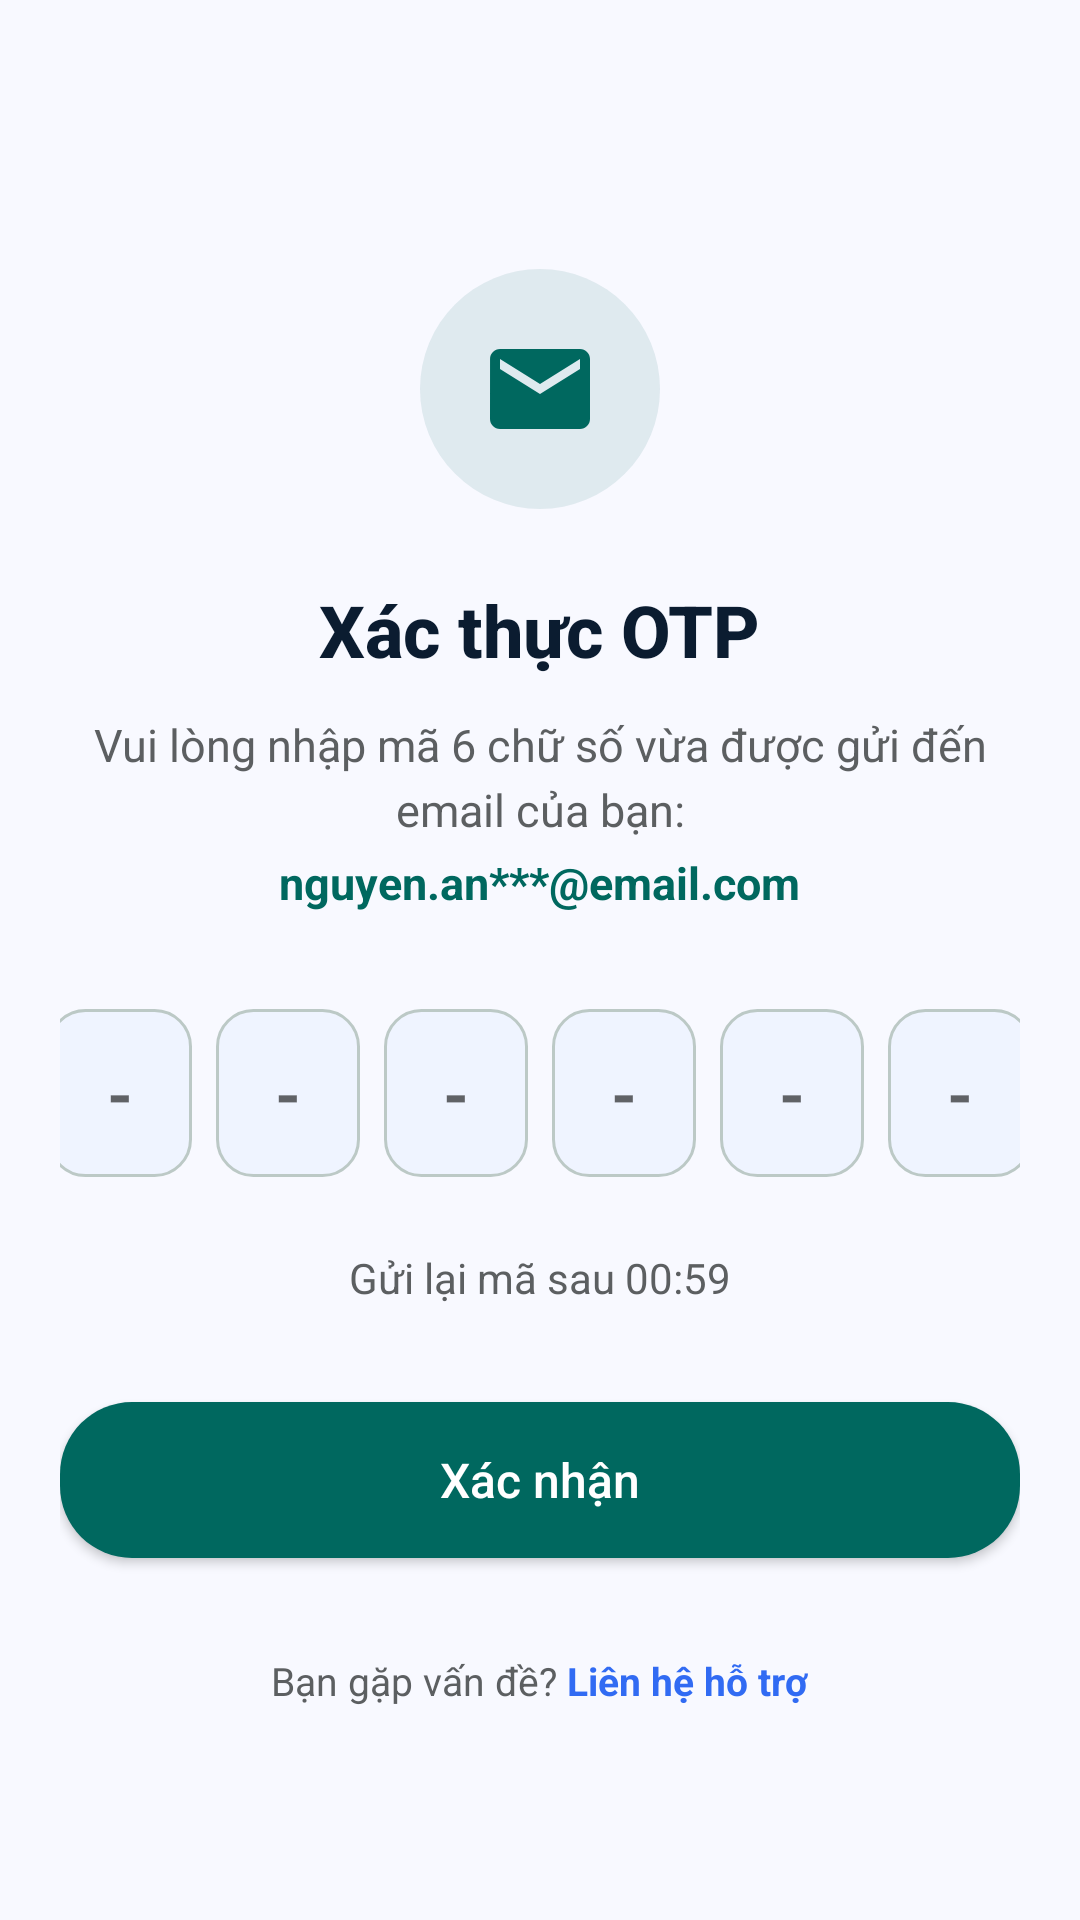

Produce the Android XML layout that renders to this screen, including the resource entries it uses.
<!-- AndroidManifest.xml: application theme Theme.HealthCareApp -->
<!-- res/layout/activity_otp.xml -->
<?xml version="1.0" encoding="utf-8"?>
<androidx.constraintlayout.widget.ConstraintLayout xmlns:android="http://schemas.android.com/apk/res/android"
    xmlns:app="http://schemas.android.com/apk/res-auto"
    android:layout_width="match_parent"
    android:layout_height="match_parent"
    android:background="#F8F9FF"
    android:padding="20dp">

    
    <ImageButton
        android:id="@+id/btnBack"
        android:layout_width="48dp"
        android:layout_height="48dp"
        android:background="?attr/selectableItemBackgroundBorderless"
        android:src="@drawable/ic_arrow_back"
        android:contentDescription="Go Back"
        app:layout_constraintStart_toStartOf="parent"
        app:layout_constraintTop_toTopOf="parent"
        app:tint="#00685F" />

    
    <LinearLayout
        android:layout_width="match_parent"
        android:layout_height="wrap_content"
        android:orientation="vertical"
        android:gravity="center"
        app:layout_constraintTop_toBottomOf="@id/btnBack"
        app:layout_constraintBottom_toBottomOf="parent"
        app:layout_constraintVertical_bias="0.3">

        
        <ImageView
            android:layout_width="80dp"
            android:layout_height="80dp"
            android:background="@drawable/bg_circle_icon"
            android:padding="20dp"
            android:src="@drawable/ic_mail_unread"
            app:tint="#00685F" />

        
        <TextView
            android:layout_width="wrap_content"
            android:layout_height="wrap_content"
            android:layout_marginTop="24dp"
            android:fontFamily="sans-serif-medium"
            android:text="Xác thực OTP"
            android:textColor="#0B1C30"
            android:textSize="24sp"
            android:textStyle="bold" />

        <TextView
            android:layout_width="wrap_content"
            android:layout_height="wrap_content"
            android:layout_gravity="center"
            android:layout_marginTop="12dp"
            android:gravity="center"
            android:lineSpacingExtra="4dp"
            android:text="Vui lòng nhập mã 6 chữ số vừa được gửi đến email của bạn:"
            android:textColor="#5C5F61"
            android:textSize="15sp" />

        <TextView
            android:id="@+id/tvOtpEmail"
            android:layout_width="wrap_content"
            android:layout_height="wrap_content"
            android:layout_marginTop="4dp"
            android:text="nguyen.an***@email.com"
            android:textColor="#00685F"
            android:textSize="15sp"
            android:textStyle="bold" />

        
        <LinearLayout
            android:layout_width="match_parent"
            android:layout_height="wrap_content"
            android:layout_marginTop="32dp"
            android:gravity="center"
            android:orientation="horizontal">

            <EditText
                android:id="@+id/otpDigit1"
                android:layout_width="48dp"
                android:layout_height="56dp"
                android:layout_marginHorizontal="4dp"
                android:background="@drawable/bg_otp_digit"
                android:gravity="center"
                android:hint="-"
                android:inputType="number"
                android:maxLength="1"
                android:textColor="#0B1C30"
                android:textSize="22sp"
                android:textStyle="bold" />

            <EditText
                android:id="@+id/otpDigit2"
                android:layout_width="48dp"
                android:layout_height="56dp"
                android:layout_marginHorizontal="4dp"
                android:background="@drawable/bg_otp_digit"
                android:gravity="center"
                android:hint="-"
                android:inputType="number"
                android:maxLength="1"
                android:textColor="#0B1C30"
                android:textSize="22sp"
                android:textStyle="bold" />

            <EditText
                android:id="@+id/otpDigit3"
                android:layout_width="48dp"
                android:layout_height="56dp"
                android:layout_marginHorizontal="4dp"
                android:background="@drawable/bg_otp_digit"
                android:gravity="center"
                android:hint="-"
                android:inputType="number"
                android:maxLength="1"
                android:textColor="#0B1C30"
                android:textSize="22sp"
                android:textStyle="bold" />

            <EditText
                android:id="@+id/otpDigit4"
                android:layout_width="48dp"
                android:layout_height="56dp"
                android:layout_marginHorizontal="4dp"
                android:background="@drawable/bg_otp_digit"
                android:gravity="center"
                android:hint="-"
                android:inputType="number"
                android:maxLength="1"
                android:textColor="#0B1C30"
                android:textSize="22sp"
                android:textStyle="bold" />

            <EditText
                android:id="@+id/otpDigit5"
                android:layout_width="48dp"
                android:layout_height="56dp"
                android:layout_marginHorizontal="4dp"
                android:background="@drawable/bg_otp_digit"
                android:gravity="center"
                android:hint="-"
                android:inputType="number"
                android:maxLength="1"
                android:textColor="#0B1C30"
                android:textSize="22sp"
                android:textStyle="bold" />

            <EditText
                android:id="@+id/otpDigit1_6"
                android:layout_width="48dp"
                android:layout_height="56dp"
                android:layout_marginHorizontal="4dp"
                android:background="@drawable/bg_otp_digit"
                android:gravity="center"
                android:hint="-"
                android:inputType="number"
                android:maxLength="1"
                android:textColor="#0B1C30"
                android:textSize="22sp"
                android:textStyle="bold" />
        </LinearLayout>

        
        <TextView
            android:id="@+id/tvTimer"
            android:layout_width="wrap_content"
            android:layout_height="wrap_content"
            android:layout_marginTop="24dp"
            android:text="Gửi lại mã sau 00:59"
            android:textColor="#5C5F61"
            android:textSize="14sp" />

        <Button
            android:id="@+id/btnResend"
            android:layout_width="wrap_content"
            android:layout_height="wrap_content"
            android:layout_marginTop="16dp"
            android:background="?attr/selectableItemBackgroundBorderless"
            android:text="Gửi lại mã ngay"
            android:textColor="#00685F"
            android:textSize="14sp"
            android:textStyle="bold"
            android:visibility="gone" />

        
        <Button
            android:id="@+id/btnVerify"
            android:layout_width="match_parent"
            android:layout_height="52dp"
            android:layout_marginTop="32dp"
            android:background="@drawable/bg_button_primary"
            android:fontFamily="sans-serif-medium"
            android:text="Xác nhận"
            android:textAllCaps="false"
            android:textColor="#FFFFFF"
            android:textSize="16sp"
            app:icon="@drawable/ic_arrow_forward"
            app:iconGravity="textEnd"
            app:iconTint="#FFFFFF" />

        
        <LinearLayout
            android:layout_width="wrap_content"
            android:layout_height="wrap_content"
            android:layout_marginTop="32dp"
            android:orientation="horizontal">

            <TextView
                android:layout_width="wrap_content"
                android:layout_height="wrap_content"
                android:text="Bạn gặp vấn đề? "
                android:textColor="#5C5F61"
                android:textSize="13sp" />

            <TextView
                android:id="@+id/tvSupportLink"
                android:layout_width="wrap_content"
                android:layout_height="wrap_content"
                android:text="Liên hệ hỗ trợ"
                android:textColor="#316BF3"
                android:textSize="13sp"
                android:textStyle="bold" />
        </LinearLayout>
    </LinearLayout>

</androidx.constraintlayout.widget.ConstraintLayout>
<!-- resources referenced by this layout -->
<resources>
  <!-- drawable bg_button_primary (drawable) -->
  <?xml version="1.0" encoding="utf-8"?>
  <ripple xmlns:android="http://schemas.android.com/apk/res/android"
      android:color="#1AFFFFFF">
      <item>
          <shape android:shape="rectangle">
              <solid android:color="#00685F" />
              <corners android:radius="24dp" />
          </shape>
      </item>
  </ripple>
  <!-- drawable bg_circle_icon (drawable) -->
  <?xml version="1.0" encoding="utf-8"?>
  <shape xmlns:android="http://schemas.android.com/apk/res/android"
      android:shape="oval">
      <solid android:color="#1A00685F" />
  </shape>
  <!-- drawable bg_otp_digit (drawable) -->
  <?xml version="1.0" encoding="utf-8"?>
  <selector xmlns:android="http://schemas.android.com/apk/res/android">
      <item android:state_focused="true">
          <shape android:shape="rectangle">
              <solid android:color="#FFFFFF" />
              <stroke
                  android:width="2dp"
                  android:color="#00685F" />
              <corners android:radius="12dp" />
          </shape>
      </item>
      <item>
          <shape android:shape="rectangle">
              <solid android:color="#EFF4FF" />
              <stroke
                  android:width="1dp"
                  android:color="#BCC9C6" />
              <corners android:radius="12dp" />
          </shape>
      </item>
  </selector>
  <!-- drawable ic_arrow_forward (drawable) -->
  <vector xmlns:android="http://schemas.android.com/apk/res/android"
      android:width="24dp"
      android:height="24dp"
      android:viewportWidth="24"
      android:viewportHeight="24">
    <path
        android:fillColor="#00685f"
        android:pathData="M12,4l-1.41,1.41L16.17,11H4v2h12.17l-5.58,5.59L12,20l8,-8z"/>
  </vector>
  <!-- drawable ic_mail_unread (drawable) -->
  <?xml version="1.0" encoding="utf-8"?>
  <vector xmlns:android="http://schemas.android.com/apk/res/android"
      android:width="24dp"
      android:height="24dp"
      android:viewportWidth="24"
      android:viewportHeight="24">
      <path
          android:fillColor="#FF000000"
          android:pathData="M20,4H4C2.9,4 2.01,4.9 2.01,6L2,18C2,19.1 2.9,20 4,20H20C21.1,20 22,19.1 22,18V6C22,4.9 21.1,4 20,4ZM20,8L12,13L4,8V6L12,11L20,6V8ZM19,15H5V17H19V15Z" />
  </vector>
  <style name="Theme.HealthCareApp" parent="Theme.MaterialComponents.Light.NoActionBar">
          
          <item name="colorPrimary">@color/colorPrimaryPrimary</item>
          <item name="colorPrimaryVariant">@color/colorPrimaryVariant</item>
          <item name="colorOnPrimary">@android:color/white</item>
  
          
          <item name="colorSecondary">@color/secondaryColor</item>
          <item name="colorOnSecondary">@android:color/white</item>
  
          
          <item name="android:statusBarColor">#F8F9FF</item>
          <item name="android:windowLightStatusBar">true</item>
      </style>
  <color name="colorPrimaryPrimary">#00685F</color>
  <color name="colorPrimaryVariant">#006A61</color>
  <color name="secondaryColor">#5C5F61</color>
</resources>
